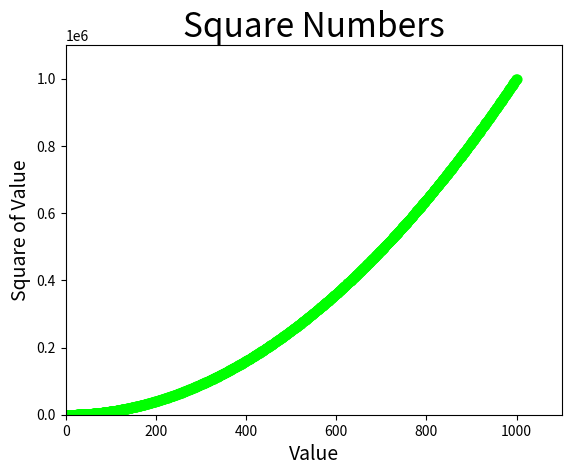

This figure's Python source:
#Plotando e estilizando pontos individuais com scatter()
# import matplotlib.pyplot as plt

# plt.scatter(2,4, s=200)                                     #S é o tamanho do ponto a ser apresentado

# '''Define o título do gráfico e nomeia os eixos'''
# plt.title('Square Numbers', fontsize=24)
# plt.xlabel('Value', fontsize=14)
# plt.ylabel('Square of Value', fontsize=14)

# '''Define o tamanho dos rótulos das marcações'''
# plt.tick_params(axis='both', which='major', labelsize=14)
# plt.show()

#Plotando uma série de pontos com scatter()
# import matplotlib.pyplot as plt

# x_values = [1,2,3,4,5]                                      #Dados de entrada
# y_values = [1,4,9,16,25]                                    #Dados de saída
# plt.scatter(x_values, y_values, s=100)                      #S é o tamanho do ponto a ser apresentado

# '''Define o título do gráfico e nomeia os eixos'''
# plt.title('Square Numbers', fontsize=24)
# plt.xlabel('Value', fontsize=14)
# plt.ylabel('Square of Value', fontsize=14)

# '''Define o tamanho dos rótulos das marcações'''
# plt.tick_params(axis='both', which='major', labelsize=14)
# plt.show()

#Calculando dados automaticamente
# import matplotlib.pyplot as plt

# x_values = list(range(1,1001))                          #Criamos uma lista de valores de x de 1 a 1000
# y_values = [x**2 for x in x_values]                     #Analisamos os valores de x da lista x_values e elevamos ele ao quadrados

# plt.scatter(x_values, y_values, s=40)                   #Passamos os valores de x e y para o scatter

# '''Define o título do gráfico e nomeia os eixos'''
# plt.title('Square Numbers', fontsize=24)
# plt.xlabel('Value', fontsize=14)
# plt.ylabel('Square of Value', fontsize=14)

# '''Define o intervalo para cada eixo'''
# plt.axis([0, 1100, 0, 1100000])                 #Especificamos o intervalo de cada eixo, a função axis exige 4 valores: os valores min e max para cada eixo.
# plt.show()

#Definindo cores personalizadas
import matplotlib.pyplot as plt

x_values = list(range(1,1001))                          #Criamos uma lista de valores de x de 1 a 1000
y_values = [x**2 for x in x_values]                     #Analisamos os valores de x da lista x_values e elevamos ele ao quadrados

# plt.scatter(x_values, y_values, c='red', s=40)                   #Passando c no scatter podemos selecionar outra cor para a linha
plt.scatter(x_values, y_values, c=(0, 1, 0), s=40)                 #Passando c no scatter podemos selecionar outra cor para a linha

'''Define o título do gráfico e nomeia os eixos'''
plt.title('Square Numbers', fontsize=24)
plt.xlabel('Value', fontsize=14)
plt.ylabel('Square of Value', fontsize=14)

'''Define o intervalo para cada eixo'''
plt.axis([0, 1100, 0, 1100000])                 #Especificamos o intervalo de cada eixo, a função axis exige 4 valores: os valores min e max para cada eixo.
plt.show()